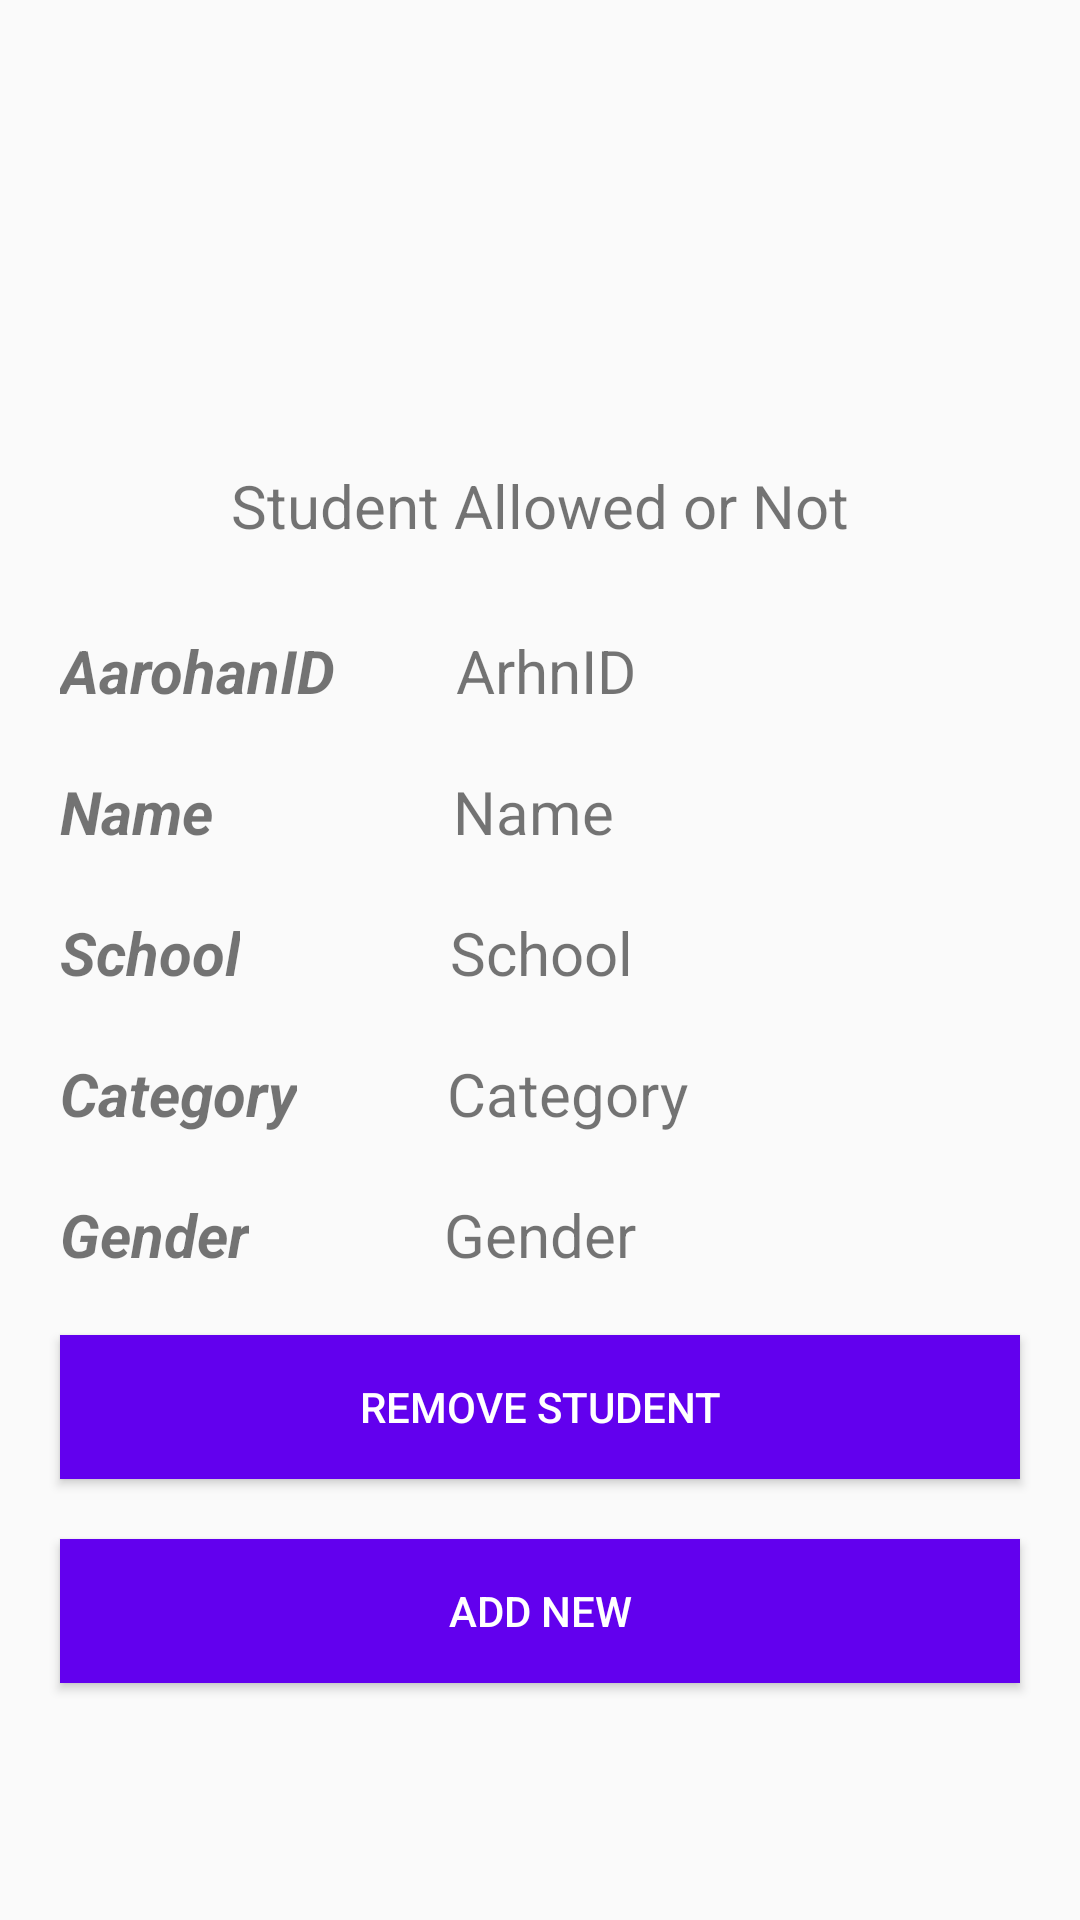

This screen was rendered from an Android layout file. Write that file and the resources it references.
<!-- AndroidManifest.xml: application theme AppTheme -->
<!-- res/layout/scan_studentprofile_induvidua.xml -->
<?xml version="1.0" encoding="utf-8"?>
<RelativeLayout xmlns:android="http://schemas.android.com/apk/res/android"
    xmlns:app="http://schemas.android.com/apk/res-auto"
    android:layout_width="match_parent"
    android:layout_height="match_parent">

    <ImageView
        android:id="@+id/imageView"
        android:layout_width="100dp"
        android:layout_height="100dp"
        android:layout_alignParentTop="true"
        android:layout_centerHorizontal="true"
        android:layout_marginTop="30dp" />

    <ProgressBar
        android:id="@+id/progressBar2"
        android:layout_width="wrap_content"
        android:layout_height="wrap_content"
        android:layout_centerHorizontal="true"
        android:layout_centerVertical="true" />

    <TextView
        android:id="@+id/textView3"
        android:layout_width="wrap_content"
        android:layout_height="wrap_content"
        android:layout_below="@+id/imageView"
        android:layout_centerHorizontal="true"
        android:layout_marginTop="25dp"
        android:text="Student Allowed or Not"
        android:textSize="20sp" />


    <ScrollView
        android:layout_width="match_parent"
        android:layout_height="match_parent"
        android:layout_alignParentTop="true"
        android:layout_marginTop="200dp">

        <LinearLayout
            android:layout_width="match_parent"
            android:layout_height="wrap_content"
            android:orientation="vertical">

            <LinearLayout
                android:layout_width="wrap_content"
                android:layout_height="wrap_content"
                android:orientation="horizontal">


                <TextView
                    android:id="@+id/textView4"
                    android:layout_width="wrap_content"
                    android:textStyle="bold|italic"
                    android:layout_height="wrap_content"
                    android:layout_marginBottom="10dp"
                    android:layout_marginLeft="20dp"
                    android:layout_marginRight="20dp"
                    android:layout_marginTop="10dp"
                    android:text="AarohanID"
                    android:textSize="20sp"

                    />

                <TextView
                    android:id="@+id/txt_id"
                    android:layout_width="wrap_content"
                    android:layout_height="wrap_content"
                    android:layout_marginBottom="10dp"
                    android:layout_marginLeft="20dp"
                    android:layout_marginRight="20dp"
                    android:layout_marginTop="10dp"
                    android:text="ArhnID"
                    android:textSize="20sp" />


            </LinearLayout>


            <LinearLayout
                android:layout_width="wrap_content"
                android:layout_height="wrap_content"
                android:orientation="horizontal">


                <TextView
                    android:id="@+id/textView6"
                    android:layout_width="wrap_content"
                    android:textStyle="bold|italic"
                    android:layout_height="wrap_content"
                    android:layout_marginBottom="10dp"
                    android:layout_marginLeft="20dp"
                    android:layout_marginRight="60dp"
                    android:layout_marginTop="10dp"
                    android:text="Name"
                    android:textSize="20sp"

                    />

                <TextView
                    android:id="@+id/txt_name"
                    android:layout_width="wrap_content"
                    android:layout_height="wrap_content"
                    android:layout_marginBottom="10dp"
                    android:layout_marginLeft="20dp"
                    android:layout_marginRight="20dp"
                    android:layout_marginTop="10dp"
                    android:text="Name"
                    android:textSize="20sp" />


            </LinearLayout>


            <LinearLayout
                android:layout_width="wrap_content"
                android:layout_height="wrap_content"
                android:orientation="horizontal">


                <TextView
                    android:id="@+id/textView8"
                    android:layout_width="wrap_content"
                    android:layout_height="wrap_content"
                    android:textStyle="bold|italic"
                    android:layout_marginBottom="10dp"
                    android:layout_marginLeft="20dp"
                    android:layout_marginRight="50dp"
                    android:layout_marginTop="10dp"
                    android:text="School"
                    android:textSize="20sp"

                    />

                <TextView
                    android:id="@+id/txt_school"
                    android:layout_width="wrap_content"
                    android:layout_height="wrap_content"
                    android:layout_marginBottom="10dp"
                    android:layout_marginLeft="20dp"
                    android:layout_marginRight="20dp"
                    android:layout_marginTop="10dp"
                    android:text="School"
                    android:textSize="20sp" />


            </LinearLayout>

            <LinearLayout
                android:layout_width="wrap_content"
                android:layout_height="wrap_content"
                android:orientation="horizontal">


                <TextView
                    android:id="@+id/textView10"
                    android:layout_width="wrap_content"
                    android:layout_height="wrap_content"
                    android:layout_marginBottom="10dp"
                    android:layout_marginLeft="20dp"
                    android:textStyle="bold|italic"
                    android:layout_marginRight="30dp"
                    android:layout_marginTop="10dp"
                    android:text="Category"
                    android:textSize="20sp"

                    />

                <TextView
                    android:id="@+id/txt_category"
                    android:layout_width="wrap_content"
                    android:layout_height="wrap_content"
                    android:layout_marginBottom="10dp"
                    android:layout_marginLeft="20dp"
                    android:layout_marginRight="20dp"
                    android:layout_marginTop="10dp"
                    android:text="Category"
                    android:textSize="20sp" />


            </LinearLayout>

            <LinearLayout
                android:layout_width="wrap_content"
                android:layout_height="wrap_content"
                android:orientation="horizontal">


                <TextView
                    android:id="@+id/textView12"
                    android:layout_width="wrap_content"
                    android:layout_height="wrap_content"
                    android:layout_marginBottom="10dp"
                    android:textStyle="bold|italic"
                    android:layout_marginLeft="20dp"
                    android:layout_marginRight="45dp"
                    android:layout_marginTop="10dp"
                    android:text="Gender"
                    android:textSize="20sp"

                    />

                <TextView
                    android:id="@+id/txt_gender"
                    android:layout_width="wrap_content"
                    android:layout_height="wrap_content"
                    android:layout_marginBottom="10dp"
                    android:layout_marginLeft="20dp"
                    android:layout_marginRight="20dp"
                    android:layout_marginTop="10dp"
                    android:text="Gender"
                    android:textSize="20sp" />


            </LinearLayout>


            <Button
                android:id="@+id/button2"
                android:layout_width="match_parent"
                android:layout_height="wrap_content"
                android:layout_marginBottom="10dp"
                android:layout_marginLeft="20dp"
                android:layout_marginRight="20dp"
                android:layout_marginTop="10dp"
                android:background="@color/colorPrimary"
                android:padding="3dp"
                android:text="Remove Student"
                android:textColor="#ffffff" />

            <Button
                android:id="@+id/button3"
                android:layout_width="match_parent"
                android:layout_height="wrap_content"
                android:layout_marginBottom="10dp"
                android:layout_marginLeft="20dp"
                android:layout_marginRight="20dp"
                android:layout_marginTop="10dp"
                android:background="@color/colorPrimary"
                android:padding="3dp"
                android:text="Add New"
                android:textColor="#ffffff" />


        </LinearLayout>


    </ScrollView>
</RelativeLayout>
<!-- resources referenced by this layout -->
<resources>
  <style name="AppTheme" parent="Theme.AppCompat.Light.DarkActionBar">
          
          <item name="colorPrimary">@color/colorPrimary</item>
          <item name="colorPrimaryDark">@color/colorPrimaryDark</item>
          <item name="colorAccent">@color/colorAccent</item>
      </style>
  <!-- not gathered from this repository: default colours our renderer supplied (Android Studio template values) -->
  <color name="colorPrimary">#FF6200EE</color>
  <color name="colorPrimaryDark">#FF3700B3</color>
  <color name="colorAccent">#FF03DAC5</color>
</resources>
